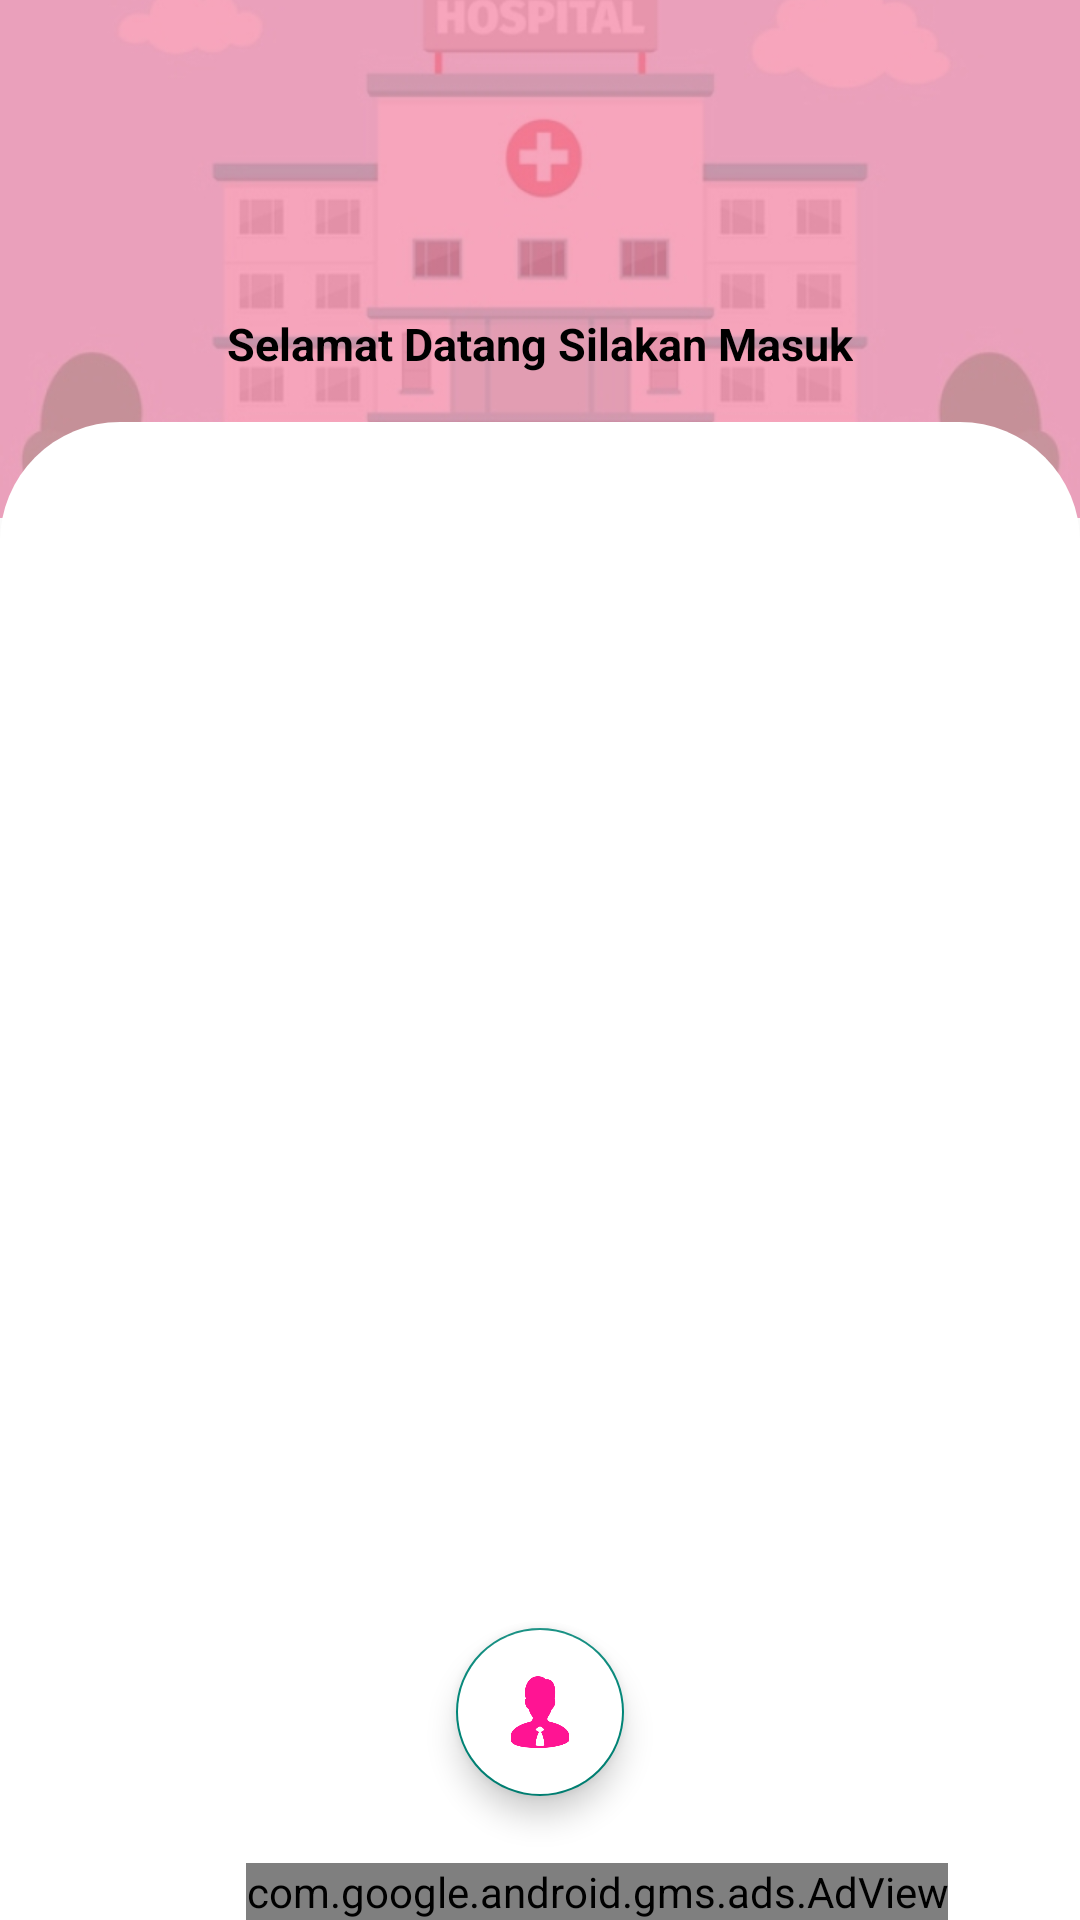

Reconstruct the res/layout file that produces this screen, plus the resources it refers to.
<!-- AndroidManifest.xml: application theme AppTheme -->
<!-- res/layout/activity_login_baru.xml -->
<?xml version="1.0" encoding="utf-8"?>
<androidx.constraintlayout.widget.ConstraintLayout xmlns:android="http://schemas.android.com/apk/res/android"
    xmlns:tools="http://schemas.android.com/tools"
    android:layout_width="match_parent"
    android:layout_height="match_parent"
    xmlns:app="http://schemas.android.com/apk/res-auto">

    <ImageView
        android:id="@+id/imageview2"
        android:layout_width="wrap_content"
        android:layout_height="0dp"
        android:src="@drawable/cobacoba"
        app:layout_constraintHeight_percent=".27"
        android:scaleType="centerCrop"
        app:layout_constraintVertical_bias="0"
        app:layout_constraintBottom_toBottomOf="parent"
        app:layout_constraintEnd_toEndOf="parent"
        app:layout_constraintStart_toStartOf="parent"
        app:layout_constraintTop_toTopOf="parent"/>
    <androidx.constraintlayout.widget.ConstraintLayout
        android:id="@+id/constraintLayout"
        android:layout_width="match_parent"
        android:layout_height="0dp"
        app:layout_constraintHeight_percent=".78"
        app:layout_constraintVertical_bias="1"
        app:layout_constraintBottom_toBottomOf="parent"
        app:layout_constraintEnd_toEndOf="parent"
        app:layout_constraintStart_toStartOf="parent"
        app:layout_constraintTop_toTopOf="parent"
        android:background="@drawable/view_bg">

        <androidx.viewpager.widget.ViewPager
            android:id="@+id/view_pager"
            android:layout_width="match_parent"
            android:layout_height="0dp"
            app:layout_constraintVertical_bias="0"
            app:layout_constraintBottom_toBottomOf="parent"
            app:layout_constraintEnd_toEndOf="parent"
            app:layout_constraintHeight_percent=".7"
            app:layout_constraintStart_toStartOf="parent"
            app:layout_constraintTop_toBottomOf="@+id/tab_layout" />

        <com.google.android.material.tabs.TabLayout
            android:layout_width="match_parent"
            android:layout_height="wrap_content"
            android:id="@+id/tab_layout"
            app:layout_constraintVertical_bias="0"
            app:layout_constraintBottom_toBottomOf="parent"
            app:layout_constraintEnd_toEndOf="parent"
            app:layout_constraintStart_toStartOf="parent"
            app:layout_constraintTop_toTopOf="parent"/>

        <com.google.android.material.floatingactionbutton.FloatingActionButton
            android:layout_width="wrap_content"
            android:layout_height="wrap_content"
            android:id="@+id/fab_admin"
            android:backgroundTint="@color/white"
            android:src="@drawable/pinkadmin"
            android:elevation="35dp"
            app:layout_constraintVertical_bias=".1"
            app:layout_constraintBottom_toBottomOf="parent"
            app:layout_constraintEnd_toEndOf="parent"
            app:layout_constraintStart_toStartOf="parent"
            app:layout_constraintTop_toBottomOf="@id/view_pager"/>

        <com.google.android.gms.ads.AdView
            android:id="@+id/adView"
            android:layout_width="wrap_content"
            android:layout_height="wrap_content"
            android:layout_alignParentBottom="true"
            android:layout_centerHorizontal="true"
            android:layout_marginEnd="44dp"
            android:background="@color/colorAccent"
            app:adSize="BANNER"
            app:adUnitId="ca-app-pub-3940256099942544/6300978111"
            app:layout_constraintBottom_toBottomOf="parent"
            app:layout_constraintEnd_toEndOf="parent"
            app:layout_constraintTop_toBottomOf="@id/fab_admin"
            app:layout_constraintVertical_bias="1"
            app:layout_constraintHorizontal_bias="0"/>

    </androidx.constraintlayout.widget.ConstraintLayout>

    <ImageView
        android:id="@+id/imageview3"
        android:layout_width="60dp"
        android:layout_height="60dp"
        android:src="@drawable/hospital_logo1"
        app:layout_constraintBottom_toTopOf="@+id/constraintLayout"
        app:layout_constraintEnd_toEndOf="parent"
        app:layout_constraintStart_toStartOf="parent"
        app:layout_constraintTop_toTopOf="@+id/imageview2"/>
    <TextView
        android:layout_width="wrap_content"
        android:layout_height="wrap_content"
        android:text="Selamat Datang Silakan Masuk"
        android:textColor="@color/black"
        android:textStyle="bold"
        android:textSize="15sp"
        app:layout_constraintVertical_bias=".2"
        app:layout_constraintBottom_toTopOf="@id/constraintLayout"
        app:layout_constraintEnd_toEndOf="parent"
        app:layout_constraintStart_toStartOf="parent"
        app:layout_constraintTop_toBottomOf="@+id/imageview3"/>


</androidx.constraintlayout.widget.ConstraintLayout>
<!-- resources referenced by this layout -->
<resources>
  <color name="black">#FF000000</color>
  <color name="colorAccent">#ED7899</color>
  <color name="white">#FFFFFFFF</color>
  <!-- drawable cobacoba: jpg bitmap (drawable, 52200 bytes) -->
  <!-- drawable pinkadmin: png bitmap (drawable, 5693 bytes) -->
  <!-- drawable view_bg (drawable) -->
  <?xml version="1.0" encoding="utf-8"?>
  <shape xmlns:android="http://schemas.android.com/apk/res/android"
      android:shape="rectangle">
  
      <solid android:color="@color/white"/>
       <corners android:topLeftRadius="40dp"
           android:topRightRadius="40dp"/>
  
  </shape>
  <style name="AppTheme" parent="Theme.AppCompat.Light.NoActionBar">
          
          <item name="android:textColor">#0C0C0C</item>
          <item name="colorPrimary">@color/purple_500</item>
          <item name="colorPrimaryVariant">@color/purple_700</item>
          <item name="colorOnPrimary">@color/white</item>
          
          <item name="colorSecondary">@color/teal_200</item>
          <item name="colorSecondaryVariant">@color/teal_700</item>
          <item name="colorOnSecondary">@color/black</item>
          
          <item name="android:statusBarColor" tools:targetApi="l">?attr/colorPrimaryVariant</item>
  
          
      </style>
  <color name="purple_500">#FF6200EE</color>
  <color name="purple_700">#FF3700B3</color>
  <color name="teal_200">#FF03DAC5</color>
  <color name="teal_700">#FF018786</color>
</resources>
